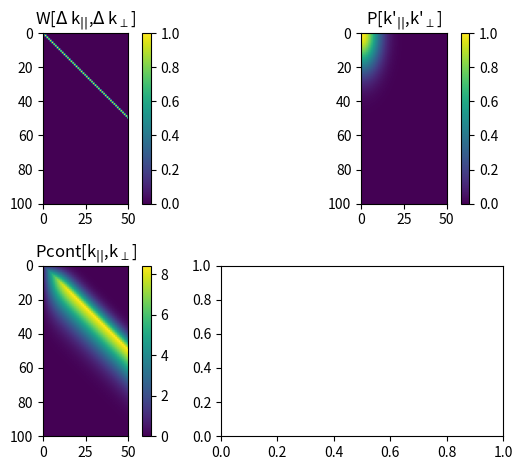

Reproduce this figure in Python.
import numpy as np
from numpy.fft import fft2,ifft2,rfft2,irfft2
from matplotlib import pyplot as plt
import time

def higher_dim_conv(f,g): # NEED TO ZERO-PAD THE ARRAYS ... in all directions, I think?!
    print("f.shape=",f.shape)
    print("g.shape=",g.shape)
    if (f.shape!=g.shape):
        if(f.shape!=(g.T).shape):
            assert(1==0), "incompatible array shapes"
        else: # need to transpose g for things to work as expected
            g=g.T
    a,b=f.shape # if eval makes it to this point, f.shape==g.shape is True

    fp=np.zeros((2*a,2*b)) # holders for padded versions (wraparound-safe...)
    gp=np.zeros((2*a,2*b))
    fp[:a,:b]=f # populate the zero-padded versions
    gp[:a,:b]=g

    print("fp.shape=",fp.shape)
    print("gp.shape=",gp.shape)

    # Fp=fft2(fp)
    # Gp=fft2(gp)
    Fp=rfft2(fp)
    Gp=rfft2(gp)
    print("Fp.shape=",Fp.shape)
    print("Gp.shape=",Gp.shape)
    Fourier_space_product_p=Fp*Gp
    print("(Fp*Gp).shape=",Fourier_space_product_p.shape)
    # result_p=ifft2(Fourier_space_product_p)
    result_p=irfft2(Fourier_space_product_p)
    print("result_p.shape=",result_p.shape)
    # result=result_p[:a,:b].real
    result=result_p[:a,:b]
    print("result.shape=",result.shape)
    return result

# A, B = 1010, 327
A,B=100,50
Avec=np.arange(A)
Bvec=np.arange(B)
Plike=np.outer(np.exp(-(Avec/(0.2*A))**2),np.exp(-(Bvec/(0.2*B))**2)) # fills the role of W[deltakpar,deltakperp]
# print("Plike.shape",Plike.shape)
Barr,Aarr=np.meshgrid(Bvec,Avec)
# f2=np.exp(-(Barr/(0.1*B))**2)
f2=np.eye(A,M=B)
# print("f2.shape=",f2.shape)
t0=time.time()
windowed=higher_dim_conv(f2,Plike)
t1=time.time()
print("convolution-based windowing took {:6.4} s".format(t1-t0))
print("windowed.shape=",windowed.shape)

case="no_zero_padding"
case="wraparound_safe"
savename="check_shortcut_"+case+".png"
fig,axs=plt.subplots(2,2)
im=axs[0,0].imshow(f2,       extent=[0,B,A,0]) #,aspect=B/A)
plt.colorbar(im,ax=axs[0,0])
axs[0,0].set_title("W[$\Delta$ k$_{||}$,$\Delta$ k$_\perp$]")
im=axs[0,1].imshow(Plike,    extent=[0,B,A,0]) #,aspect=B/A)
plt.colorbar(im,ax=axs[0,1])
axs[0,1].set_title("P[k'$_{||}$,k'$_\perp$]")
im=axs[1,0].imshow(windowed, extent=[0,B,A,0]) #,aspect=B/A)
plt.colorbar(im,ax=axs[1,0])
axs[1,0].set_title("Pcont[k$_{||}$,k$_\perp$]")
plt.tight_layout()
plt.savefig(savename)
plt.show()